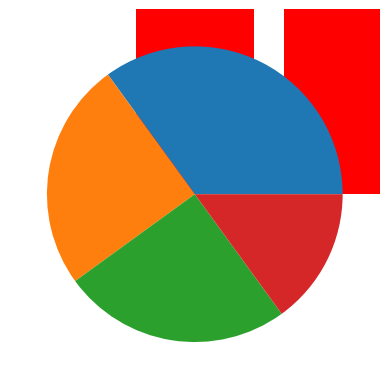

Source code (Python):
import matplotlib.pyplot as plt

x = ['A', 'B', 'C', 'D']
y1 = [10, 20, 10, 30]
y2 = [20, 25, 15, 25]

plt.bar(x, y1, color='r')
plt.bar(x, y2, bottom=y1, color='b')
plt.show()

import matplotlib.pyplot as plt
import numpy as np

y = np.array([35, 25, 25, 15])

plt.pie(y)
plt.show()